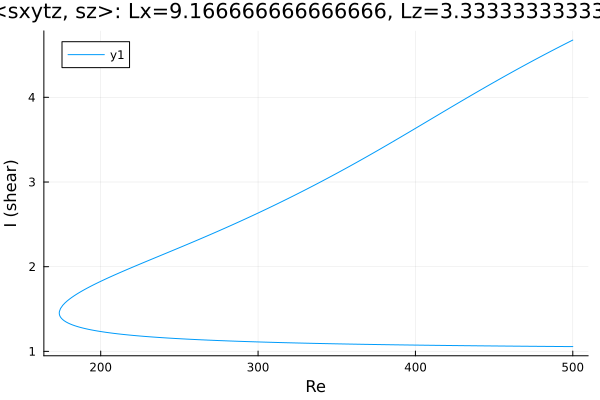

The data file committed next to this chart (first rows):
Re, shear
500.0, 1.056
499.8, 1.056
498.4, 1.056
497, 1.057
495.6, 1.057
494.1, 1.057
492.7, 1.057
491.3, 1.057
489.9, 1.058
488.5, 1.058
487.1, 1.058
485.7, 1.058
484.2, 1.058
482.8, 1.059
481.4, 1.059
480, 1.059
478.6, 1.059
477.2, 1.059
475.8, 1.06
474.3, 1.06
472.9, 1.06
471.5, 1.06
470.1, 1.06
468.7, 1.061
467.3, 1.061
465.9, 1.061
464.4, 1.061
463, 1.062
461.6, 1.062
460.2, 1.062
458.8, 1.062
457.4, 1.063
456, 1.063
454.5, 1.063
453.1, 1.063
451.7, 1.063
450.3, 1.064
448.9, 1.064
447.5, 1.064
446.1, 1.064
444.6, 1.065
443.2, 1.065
441.8, 1.065
440.4, 1.065
439, 1.066
437.6, 1.066
436.2, 1.066
434.7, 1.067
433.3, 1.067
431.9, 1.067
430.5, 1.067
429.1, 1.068
427.7, 1.068
426.3, 1.068
424.8, 1.069
423.5, 1.069
422.1, 1.069
420.7, 1.069
419.3, 1.07
417.9, 1.07
... 474 more rows
